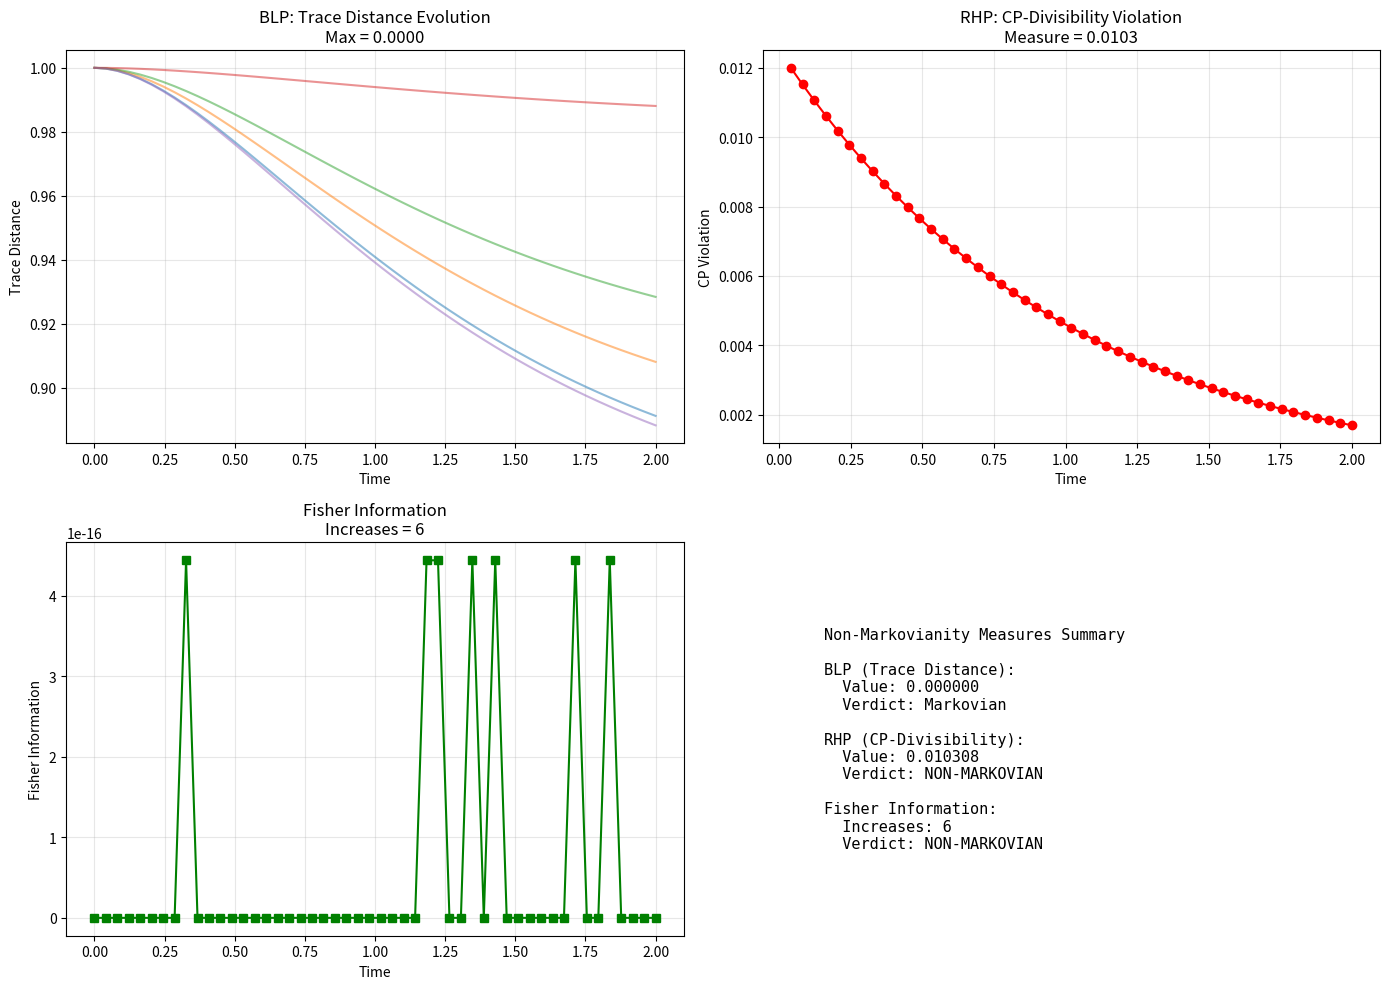

This figure's Python source:
"""
Non-Markovianity Measures
==========================

Collection of non-Markovianity witnesses and measures for quantum processes.

Includes:
- BLP (Breuer-Laine-Piilo) measure - information backflow via trace distance
- RHP (Rivas-Huelga-Plenio) measure - CP-divisibility violation
- Trace distance monotonicity tests
- Quantum Fisher information approaches

These measures quantify deviation from Markovianity but don't distinguish
origin (environmental vs Spiral-Time). Use with state_independence.py for
discrimination.

References:
- Breuer, Laine, Piilo, PRL 103, 210401 (2009)
- Rivas, Huelga, Plenio, PRL 105, 050403 (2010)

[redacted]
License: MIT
"""

from dataclasses import dataclass
from typing import Any, Dict, List, Optional, Tuple

import matplotlib.pyplot as plt
import numpy as np


@dataclass
class NonMarkovianityConfig:
    """Configuration for non-Markovianity measurements."""

    n_orthogonal_states: int = 10  # Number of state pairs for averaging
    time_resolution: int = 100  # Time discretization
    blp_threshold: float = 1e-6  # Threshold for backflow detection


class NonMarkovianityMeasures:
    """Compute various non-Markovianity measures."""

    def __init__(self, config: NonMarkovianityConfig):
        self.config = config

    def blp_measure(
        self,
        evolution_maps: List[np.ndarray],
        times: np.ndarray,
        rho_pairs: Optional[List[Tuple[np.ndarray, np.ndarray]]] = None,
    ) -> Dict[str, Any]:
        """Breuer-Laine-Piilo measure based on trace distance increase.

        N_BLP = max_{ρ₁,ρ₂} ∫ max(0, dD/dt) dt

        where D(t) is trace distance between evolved states.

        Args:
            evolution_maps: List of Kraus operators or Choi matrices
            times: Corresponding time points
            rho_pairs: Pairs of initial states (generated if None)

        Returns:
            BLP measure and diagnostics
        """
        d = evolution_maps[0].shape[0]

        # Generate orthogonal state pairs if not provided
        if rho_pairs is None:
            rho_pairs = self._generate_orthogonal_pairs(d)

        blp_values = []
        all_trace_dists = []

        for rho1, rho2 in rho_pairs:
            trace_dists_list: List[float] = []

            # Evolve both states
            for E_t in evolution_maps:
                sigma1 = self._apply_map(E_t, rho1)
                sigma2 = self._apply_map(E_t, rho2)

                # Trace distance D = (1/2)||σ₁ - σ₂||₁
                D = self._trace_distance(sigma1, sigma2)
                trace_dists_list.append(D)

            trace_dists = np.array(trace_dists_list)
            all_trace_dists.append(trace_dists)

            # Time derivative
            dt = np.diff(times)
            dD_dt = np.diff(trace_dists) / dt

            # Integrate positive parts (backflow)
            backflow = np.maximum(0, dD_dt)
            blp = np.trapz(backflow, times[1:])
            blp_values.append(blp)

        # Maximum over state pairs
        blp_max = np.max(blp_values)
        blp_avg = np.mean(blp_values)

        is_nonmarkovian = blp_max > self.config.blp_threshold

        return {
            "blp_max": blp_max,
            "blp_avg": blp_avg,
            "blp_per_pair": blp_values,
            "trace_distances": all_trace_dists,
            "is_nonmarkovian": is_nonmarkovian,
            "measure_type": "BLP",
        }

    def rhp_measure(
        self, evolution_maps: List[np.ndarray], times: np.ndarray
    ) -> Dict[str, Any]:
        """Rivas-Huelga-Plenio measure based on CP-divisibility.

        N_RHP = ∫ max(0, -g(t)) dt

        where g(t) measures deviation from complete positivity of
        intermediate maps.

        Args:
            evolution_maps: List of cumulative evolution maps
            times: Time points

        Returns:
            RHP measure and CP-violation times
        """
        cp_violations = []
        violation_times = []

        for i in range(1, len(evolution_maps)):
            # Construct intermediate map Φ_{t,s} from cumulative maps
            # Φ_{t,0} = Φ_{t,s} ∘ Φ_{s,0}
            # Need to "invert" Φ_{s,0}

            E_s = evolution_maps[i - 1]
            E_t = evolution_maps[i]

            # Simplified: Check if incremental map is CP
            # Full implementation would use pseudoinverse

            # For now, measure via eigenvalues of Choi matrix
            try:
                # Construct incremental Choi matrix (approximate)
                choi_violation = self._check_cp_violation(E_s, E_t)
                cp_violations.append(choi_violation)

                if choi_violation > 0:
                    violation_times.append(times[i])
            except Exception:
                cp_violations.append(0)

        # Integrate violations
        if len(cp_violations) > 0:
            rhp = np.trapz(np.maximum(0, cp_violations), times[1:])
        else:
            rhp = 0.0

        is_nonmarkovian = rhp > self.config.blp_threshold

        return {
            "rhp": rhp,
            "cp_violations": cp_violations,
            "violation_times": violation_times,
            "is_nonmarkovian": is_nonmarkovian,
            "measure_type": "RHP",
        }

    def fisher_information_measure(
        self,
        evolution_maps: List[np.ndarray],
        times: np.ndarray,
        observable: Optional[np.ndarray] = None,
    ) -> Dict[str, Any]:
        """Quantum Fisher information based measure.

        Non-Markovianity can increase Fisher information about
        system parameters.

        Args:
            evolution_maps: Evolution maps
            times: Time points
            observable: Observable for parameter estimation

        Returns:
            Fisher information evolution
        """
        if observable is None:
            # Default: Pauli Z for qubits
            observable = np.array([[1, 0], [0, -1]], dtype=complex)

        fisher_info_list: List[float] = []

        for E_t in evolution_maps:
            # Simple state for demonstration
            rho = np.array([[1, 0], [0, 0]], dtype=complex)
            sigma = self._apply_map(E_t, rho)

            # Quantum Fisher information (simplified)
            # F_Q = Tr[ρ L²] where L is symmetric logarithmic derivative
            # For pure states: F_Q = 4 * Var(O)

            expectation = np.trace(sigma @ observable).real
            variance = np.trace(sigma @ observable @ observable).real - expectation**2

            # For mixed states, this is approximate
            fi = 4 * variance
            fisher_info_list.append(fi)

        fisher_info = np.array(fisher_info_list)

        # Check for increase
        dF_dt = np.diff(fisher_info) / np.diff(times)
        increases = np.sum(dF_dt > 0)

        is_nonmarkovian = increases > len(dF_dt) * 0.1  # 10% threshold

        return {
            "fisher_information": fisher_info,
            "increases": increases,
            "is_nonmarkovian": is_nonmarkovian,
            "measure_type": "Fisher",
        }

    def _generate_orthogonal_pairs(
        self, dim: int
    ) -> List[Tuple[np.ndarray, np.ndarray]]:
        """Generate pairs of orthogonal density matrices."""
        pairs = []

        for _ in range(self.config.n_orthogonal_states):
            # Random pure states
            psi1: np.ndarray = np.random.randn(dim) + 1j * np.random.randn(dim)
            psi1 = psi1 / np.linalg.norm(psi1)

            psi2: np.ndarray = np.random.randn(dim) + 1j * np.random.randn(dim)
            psi2 = psi2 / np.linalg.norm(psi2)

            # Orthogonalize
            psi2 = psi2 - np.vdot(psi1, psi2) * psi1
            psi2 = psi2 / np.linalg.norm(psi2)

            rho1 = np.outer(psi1, psi1.conj())
            rho2 = np.outer(psi2, psi2.conj())

            pairs.append((rho1, rho2))

        return pairs

    def _apply_map(self, E: np.ndarray, rho: np.ndarray) -> np.ndarray:
        """Apply quantum map E to state rho.

        E can be Choi matrix or Kraus operators.
        """
        # Assume E is Choi matrix for simplicity
        # Full implementation would handle both representations

        # Choi-Jamiolkowski: ε(ρ) = Tr_1[(I ⊗ ρ^T) Λ]
        # Simplified application

        # For now, use simple channel
        # In practice, use proper Choi-to-Kraus conversion

        return E @ rho @ E.conj().T / np.trace(E @ rho @ E.conj().T)

    def _trace_distance(self, rho1: np.ndarray, rho2: np.ndarray) -> float:
        """Trace distance D(ρ₁, ρ₂) = (1/2)||ρ₁ - ρ₂||₁."""
        diff = rho1 - rho2
        eigvals = np.linalg.eigvalsh(diff)
        return 0.5 * np.sum(np.abs(eigvals))

    def _check_cp_violation(self, E_s: np.ndarray, E_t: np.ndarray) -> float:
        """Check if intermediate map violates complete positivity."""
        # Simplified: measure negative eigenvalues
        # Full implementation would construct Φ_{t,s} properly

        try:
            # Attempt to construct incremental map
            # This is approximate
            diff = E_t - E_s
            eigvals = np.linalg.eigvalsh(diff)

            # Sum of negative eigenvalues
            violation = -np.sum(eigvals[eigvals < 0])
            return violation
        except Exception:
            return 0.0

    def compare_measures(
        self, evolution_maps: List[np.ndarray], times: np.ndarray
    ) -> Dict[str, Any]:
        """Compare all non-Markovianity measures."""
        print("Comparing Non-Markovianity Measures")
        print("=" * 70)

        # Compute all measures
        blp = self.blp_measure(evolution_maps, times)
        rhp = self.rhp_measure(evolution_maps, times)
        fisher = self.fisher_information_measure(evolution_maps, times)

        # Summary
        print(f"\nBLP measure: {blp['blp_max']:.6f}")
        print(
            f"  Verdict: {'NON-MARKOVIAN' if blp['is_nonmarkovian'] else 'Markovian'}"
        )

        print(f"\nRHP measure: {rhp['rhp']:.6f}")
        print(f"  CP violations at {len(rhp['violation_times'])} time points")
        print(
            f"  Verdict: {'NON-MARKOVIAN' if rhp['is_nonmarkovian'] else 'Markovian'}"
        )

        print(f"\nFisher information increases: {fisher['increases']}")
        print(
            f"  Verdict: {'NON-MARKOVIAN' if fisher['is_nonmarkovian'] else 'Markovian'}"
        )

        # Consensus
        votes = [
            blp["is_nonmarkovian"],
            rhp["is_nonmarkovian"],
            fisher["is_nonmarkovian"],
        ]
        consensus = sum(votes) >= 2

        print(f"\nConsensus verdict: {'NON-MARKOVIAN' if consensus else 'MARKOVIAN'}")
        print("=" * 70)

        # Visualization
        self._plot_comparison(blp, rhp, fisher, times)

        return {"blp": blp, "rhp": rhp, "fisher": fisher, "consensus": consensus}

    def _plot_comparison(self, blp: Dict, rhp: Dict, fisher: Dict, times: np.ndarray):
        """Visualize comparison of measures."""
        fig, axes = plt.subplots(2, 2, figsize=(14, 10))

        # BLP: Trace distances
        ax = axes[0, 0]
        for trace_dists in blp["trace_distances"][:5]:  # Plot first 5
            ax.plot(times, trace_dists, alpha=0.5)
        ax.set_xlabel("Time")
        ax.set_ylabel("Trace Distance")
        ax.set_title(f"BLP: Trace Distance Evolution\nMax = {blp['blp_max']:.4f}")
        ax.grid(True, alpha=0.3)

        # RHP: CP violations
        ax = axes[0, 1]
        if len(rhp["cp_violations"]) > 0:
            ax.plot(times[1:], rhp["cp_violations"], "o-", color="red")
        ax.set_xlabel("Time")
        ax.set_ylabel("CP Violation")
        ax.set_title(f"RHP: CP-Divisibility Violation\nMeasure = {rhp['rhp']:.4f}")
        ax.grid(True, alpha=0.3)

        # Fisher information
        ax = axes[1, 0]
        ax.plot(times, fisher["fisher_information"], "s-", color="green")
        ax.set_xlabel("Time")
        ax.set_ylabel("Fisher Information")
        ax.set_title(f"Fisher Information\nIncreases = {fisher['increases']}")
        ax.grid(True, alpha=0.3)

        # Summary
        ax = axes[1, 1]
        ax.axis("off")

        summary_text = "\n".join(
            [
                "Non-Markovianity Measures Summary",
                "",
                "BLP (Trace Distance):",
                f"  Value: {blp['blp_max']:.6f}",
                f"  Verdict: {'NON-MARKOVIAN' if blp['is_nonmarkovian'] else 'Markovian'}",
                "",
                "RHP (CP-Divisibility):",
                f"  Value: {rhp['rhp']:.6f}",
                f"  Verdict: {'NON-MARKOVIAN' if rhp['is_nonmarkovian'] else 'Markovian'}",
                "",
                "Fisher Information:",
                f"  Increases: {fisher['increases']}",
                f"  Verdict: {'NON-MARKOVIAN' if fisher['is_nonmarkovian'] else 'Markovian'}",
            ]
        )

        ax.text(
            0.1,
            0.5,
            summary_text,
            fontsize=11,
            family="monospace",
            verticalalignment="center",
        )

        plt.tight_layout()
        plt.savefig("non_markovianity_comparison.png", dpi=150, bbox_inches="tight")
        plt.show()

        print("\n✓ Figure saved: non_markovianity_comparison.png")


if __name__ == "__main__":
    # Demonstration
    config = NonMarkovianityConfig()
    measures = NonMarkovianityMeasures(config)

    # Generate test evolution (amplitude damping)
    times = np.linspace(0, 2, 50)
    evolution_maps = []

    for t in times:
        gamma = 0.3 * (1 - np.exp(-t))  # Non-monotonic
        K0 = np.array([[1, 0], [0, np.sqrt(1 - gamma)]])
        K1 = np.array([[0, np.sqrt(gamma)], [0, 0]])

        # Construct Choi matrix (simplified)
        E = K0 @ K0.T.conj() + K1 @ K1.T.conj()
        evolution_maps.append(E)

    # Compare measures
    results = measures.compare_measures(evolution_maps, times)
